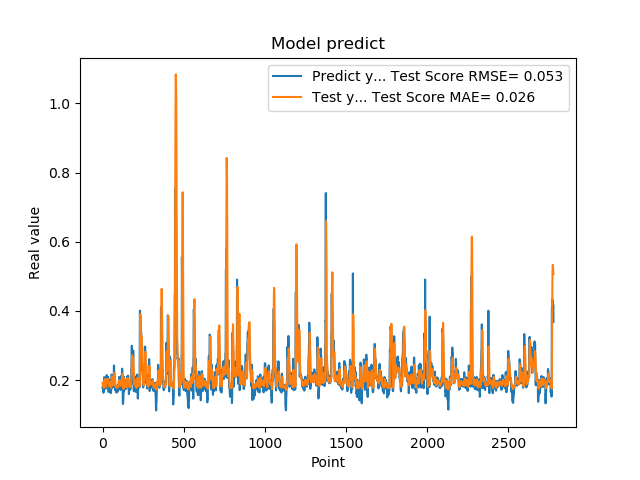

The data file committed next to this chart (first rows):
1.779100298881530762e-01, 1.926670345522120964e-01
1.779100298881530762e-01, 1.886623745615881587e-01
1.810636967420578003e-01, 1.854501221457167670e-01
1.810636967420578003e-01, 1.833649503306209738e-01
1.680064052343368530e-01, 1.815170849944311993e-01
1.635809391736984530e-01, 1.806317841241737165e-01
1.635809391736984530e-01, 1.793724643073500713e-01
1.706920862197875977e-01, 1.779323066255126817e-01
1.706920862197875977e-01, 1.776167489598810267e-01
1.916799396276473999e-01, 1.794036901742033507e-01
2.085516005754470825e-01, 1.846918697941741239e-01
2.085516005754470825e-01, 1.939965162011195454e-01
2.058236002922058105e-01, 1.995603816496469285e-01
2.058236002922058105e-01, 2.032129978109376567e-01
1.828240007162094116e-01, 2.024940276781352355e-01
1.857409924268722534e-01, 1.969688791592109911e-01
1.857409924268722534e-01, 1.925872099994669073e-01
1.775099337100982666e-01, 1.893866493351683278e-01
1.775099337100982666e-01, 1.846090975193065975e-01
1.752161234617232999e-01, 1.822113673759700181e-01
1.971126049757004062e-01, 1.806612681704190537e-01
1.971126049757004062e-01, 1.849466030371428316e-01
1.845117062330246249e-01, 1.900588281121976530e-01
1.845117062330246249e-01, 1.900386667574176791e-01
1.984785944223403931e-01, 1.900772288595524440e-01
2.143009155988692960e-01, 1.901836713972205606e-01
2.143009155988692960e-01, 1.963878620811634612e-01
1.841159015893935880e-01, 2.030673987092094235e-01
1.841159015893935880e-01, 2.005354132833365444e-01
2.104043960571289062e-01, 1.960104531611515655e-01
2.032361328601836881e-01, 1.972813638311755602e-01
2.032361328601836881e-01, 1.965356336233865797e-01
2.088565975427627841e-01, 1.991546430181497240e-01
2.088565975427627841e-01, 2.027380588055209543e-01
1.960448026657104492e-01, 2.016519000130746475e-01
1.900728046894073209e-01, 1.996994040779196677e-01
1.900728046894073209e-01, 1.966305260459412230e-01
1.658952832221984863e-01, 1.933506425181782395e-01
1.658952832221984863e-01, 1.869175975129747924e-01
1.872539073228836337e-01, 1.819239894198433627e-01
1.852532625198364535e-01, 1.826328679006456734e-01
1.852532625198364535e-01, 1.832293187076662333e-01
1.799222826957702359e-01, 1.867492442368032801e-01
1.799222826957702359e-01, 1.866643799875912779e-01
2.012764066457748136e-01, 1.827272197356704098e-01
1.978618204593658725e-01, 1.880467986068490582e-01
1.978618204593658725e-01, 1.914527455296577418e-01
1.950792670249938965e-01, 1.943605554433787130e-01
1.950792670249938965e-01, 1.956833346883507796e-01
1.711323857307434082e-01, 1.934808085481544426e-01
1.623787879943847379e-01, 1.890170558269320955e-01
1.623787879943847379e-01, 1.839702725684386475e-01
1.677809953689575195e-01, 1.802431677651281650e-01
1.677809953689575195e-01, 1.774930025661576594e-01
2.059821039438247958e-01, 1.783629994482715808e-01
2.158481031656265259e-01, 1.890938703158350220e-01
2.158481031656265259e-01, 2.004121992163334087e-01
2.141157686710357111e-01, 2.069946342337478373e-01
2.141157686710357111e-01, 2.113779463635262479e-01
1.768843084573745450e-01, 2.082508453353284772e-01
1.967563778162002563e-01, 2.012103754080541429e-01
... 2,719 more rows
